7-way image classification set "images" from GitHub (KingOfDem0n/ball_tracking); label vocabulary: 5 points star, 8 points star, arrow, heart, octagon, rainbow, triangle.

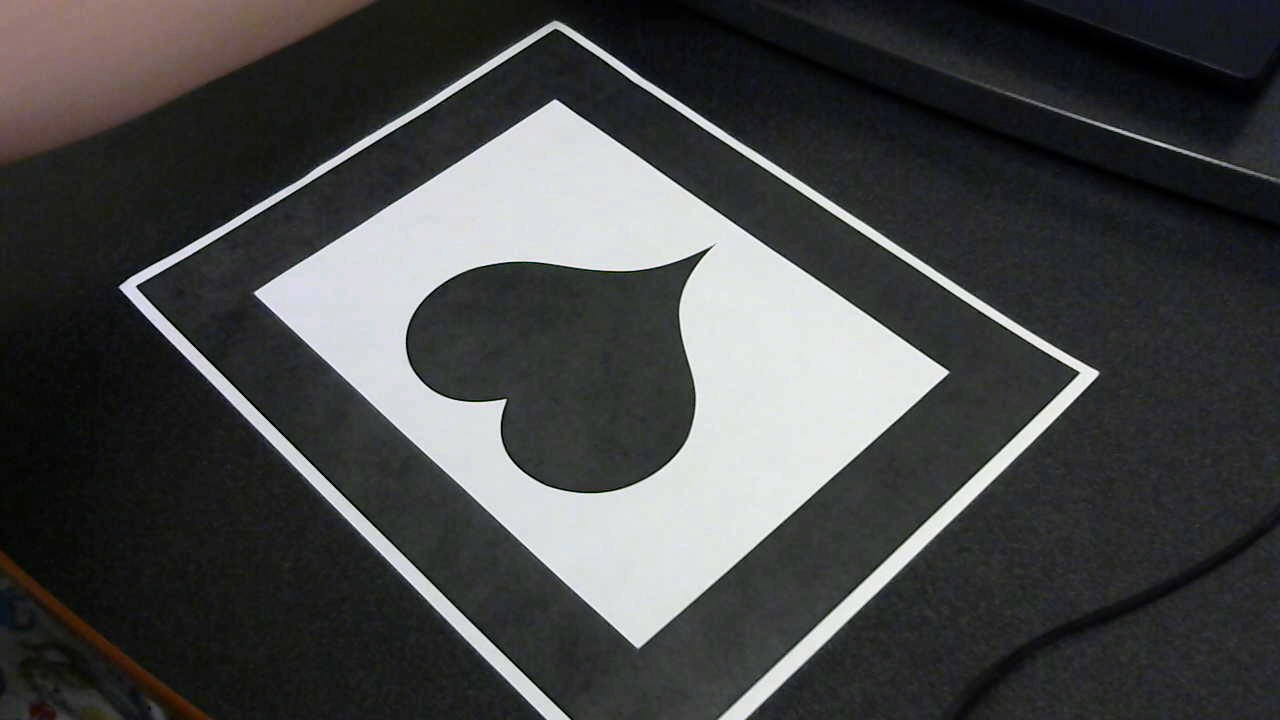
Label: heart

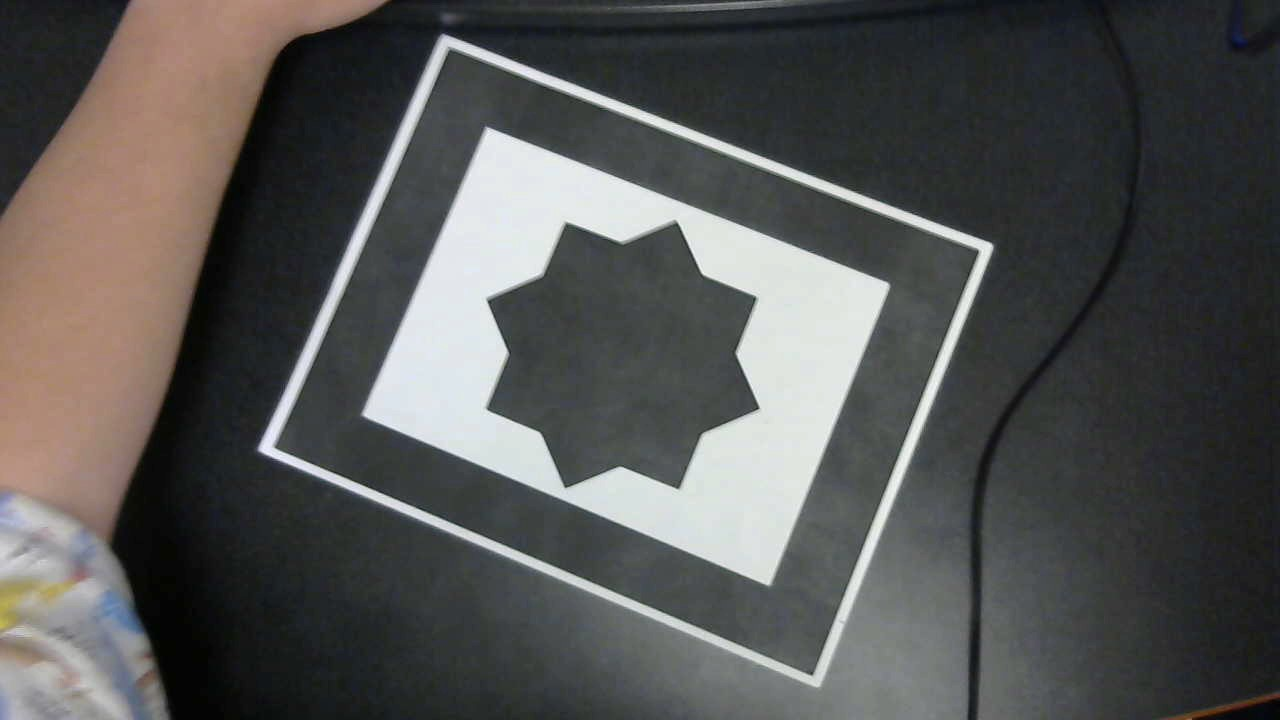
Label: 8 points star

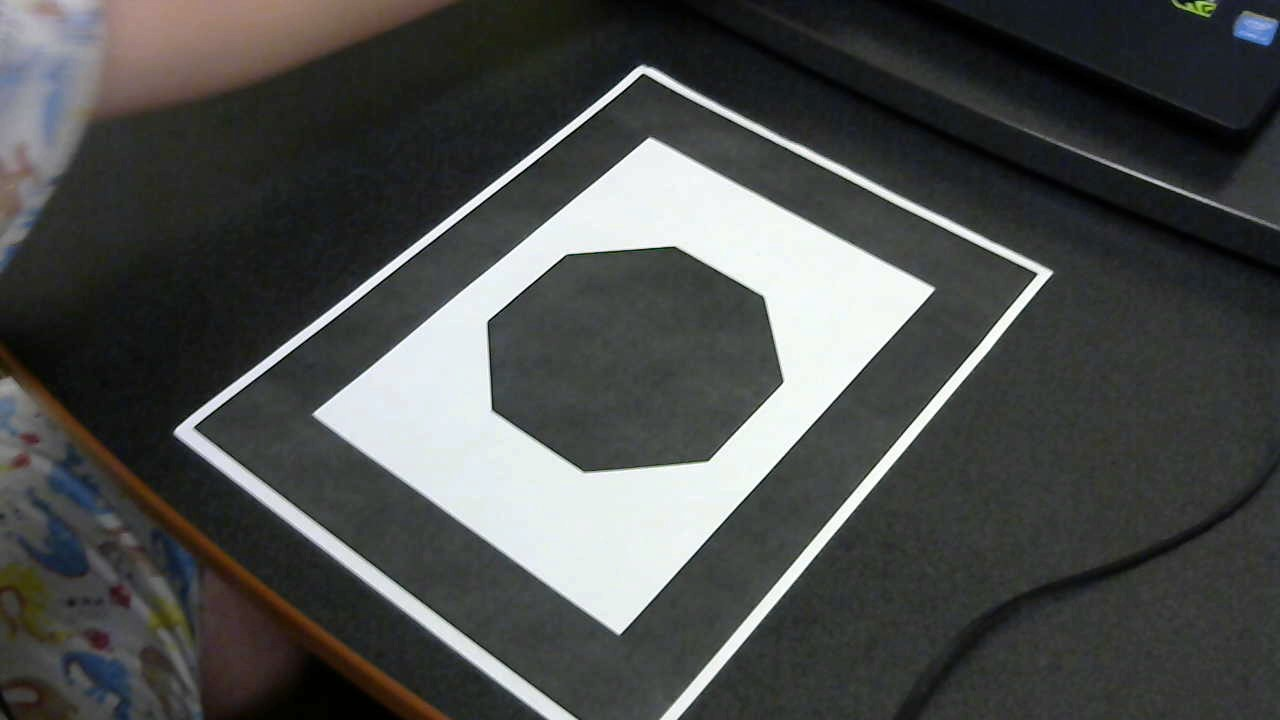
Label: octagon

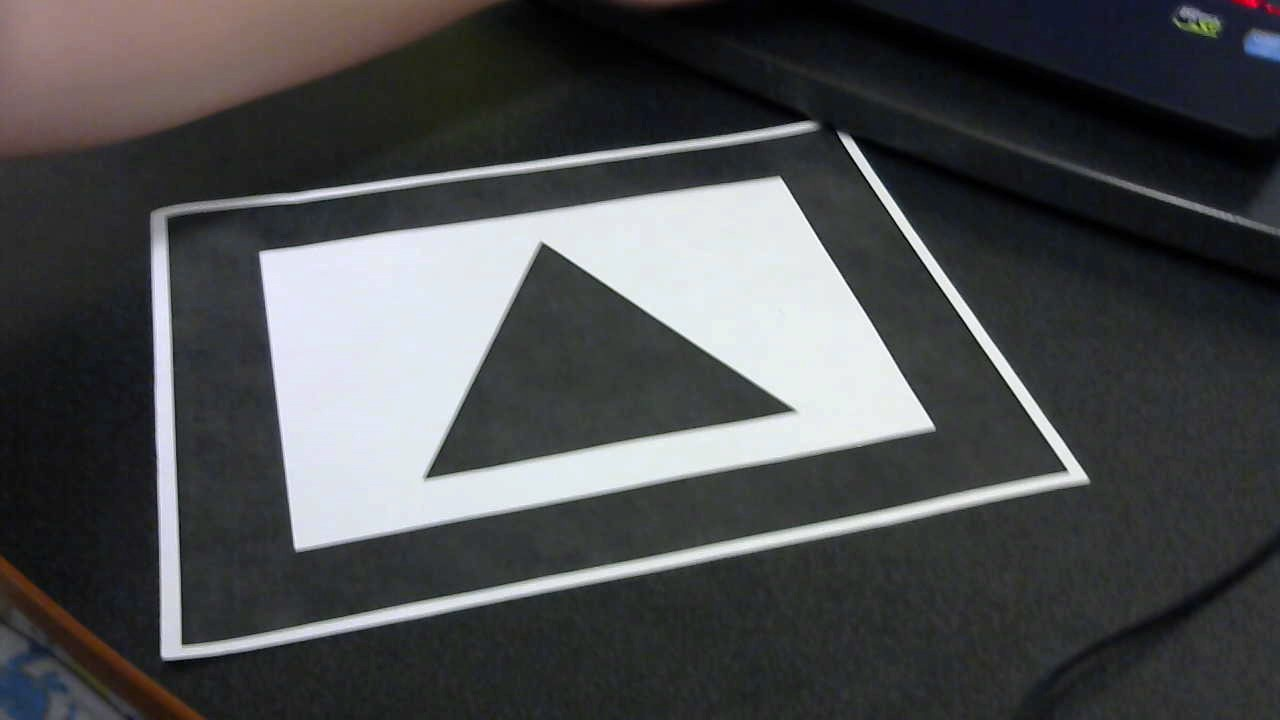
Label: triangle

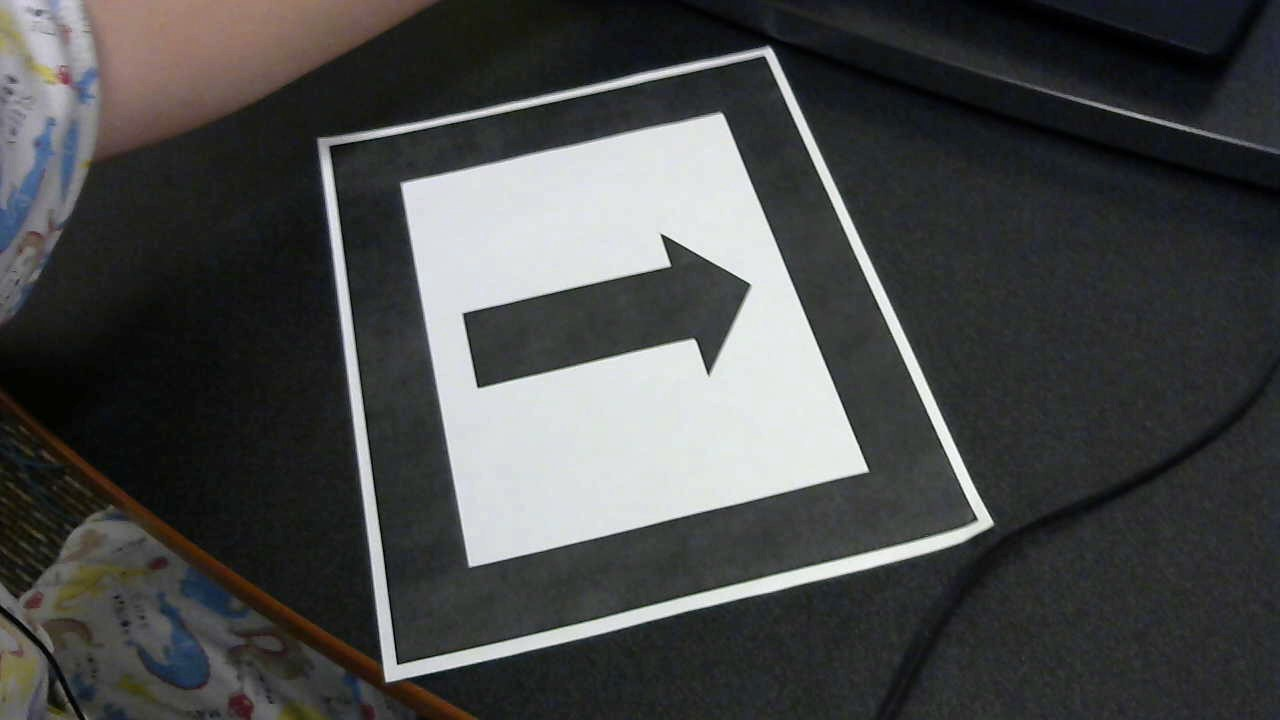
Label: arrow

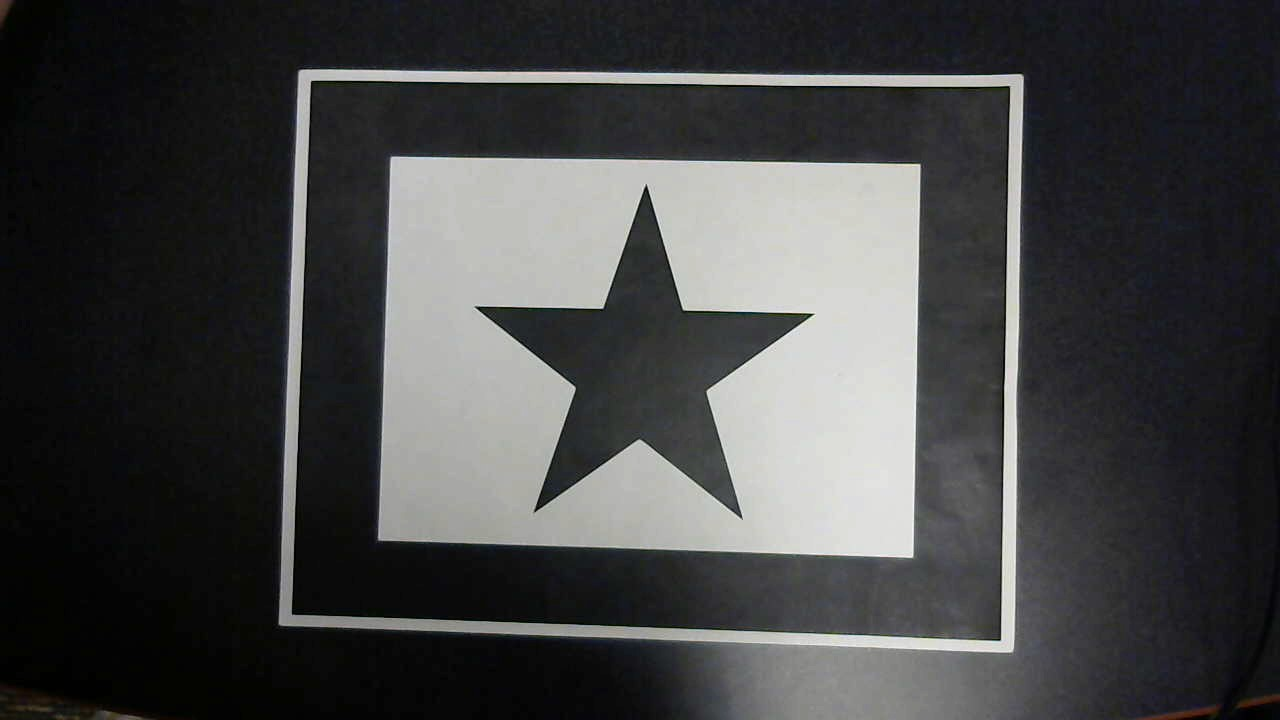
Label: 5 points star
